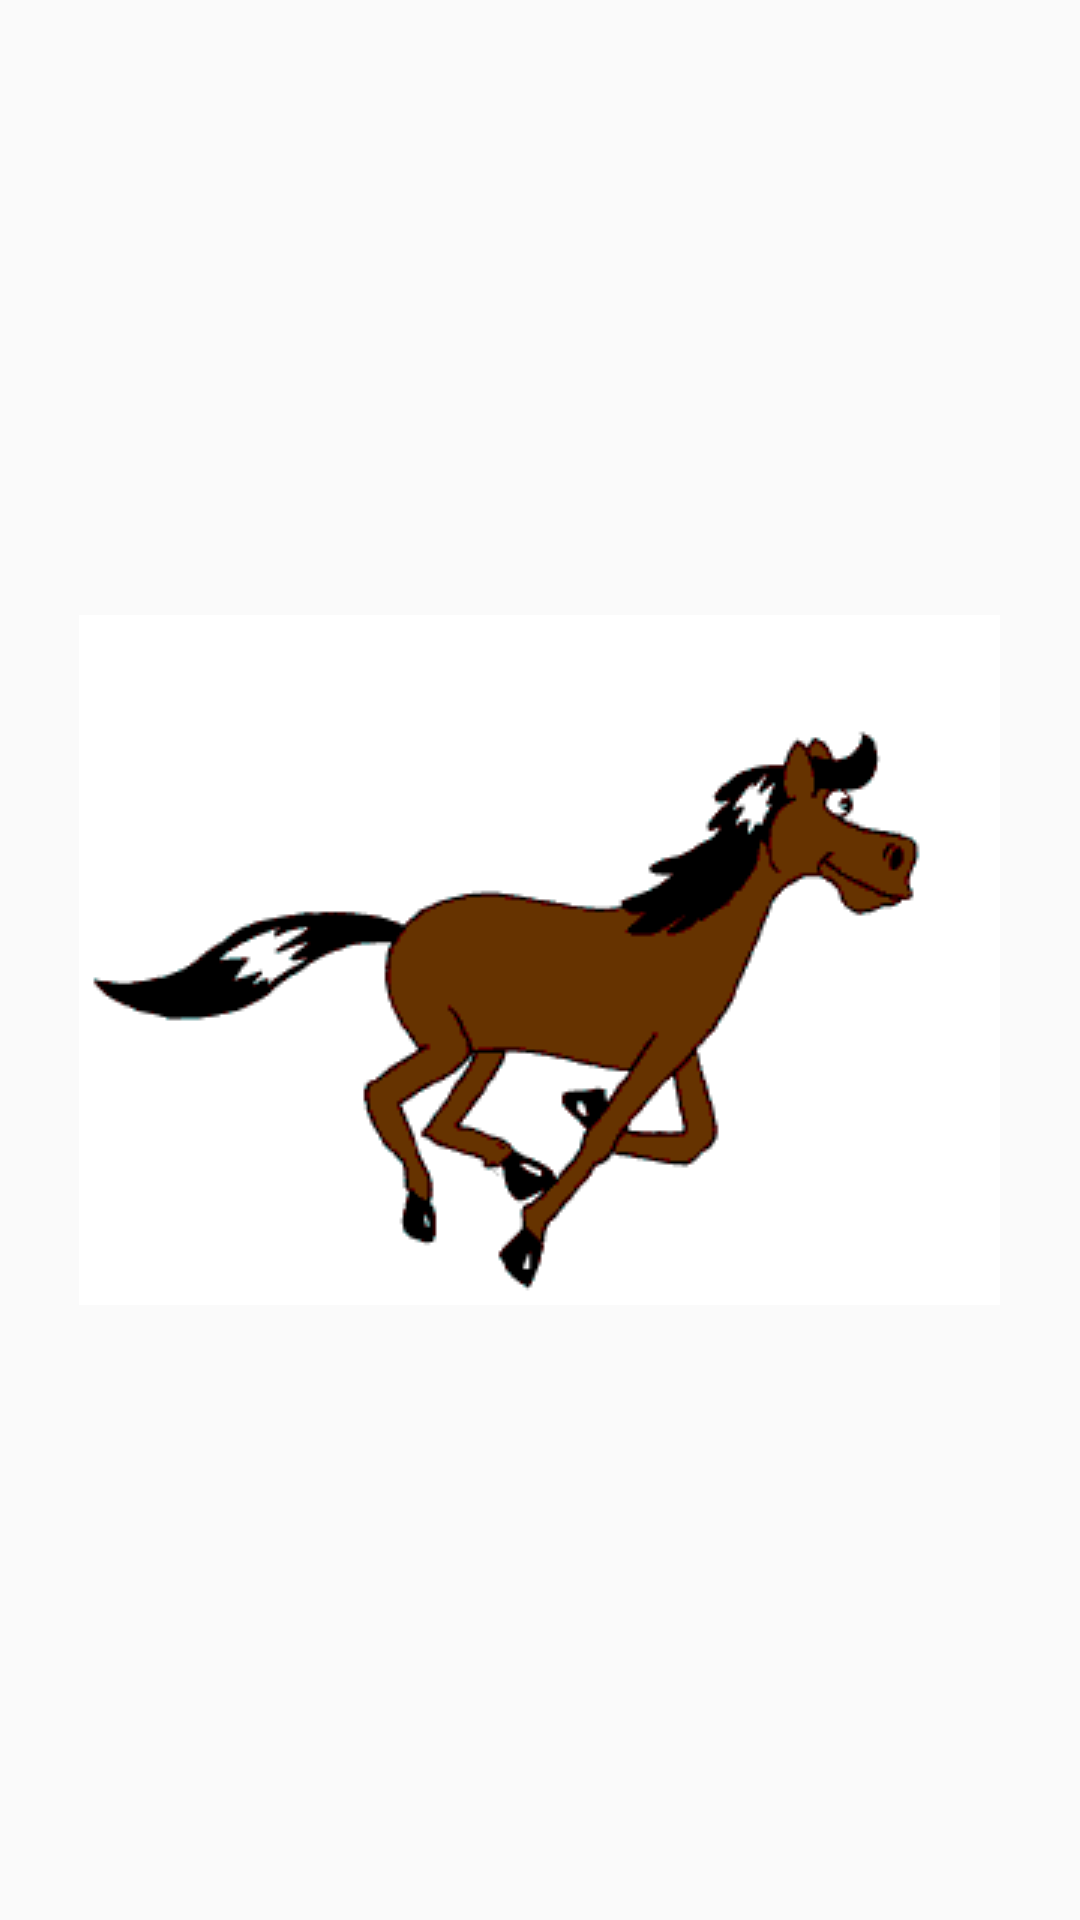

Here is an Android app screen rendered from its layout file. Give the layout XML and the strings, colors and styles it references.
<!-- AndroidManifest.xml: application theme AppTheme -->
<!-- res/layout/activity_drawable.xml -->
<?xml version="1.0" encoding="utf-8"?>
<FrameLayout xmlns:android="http://schemas.android.com/apk/res/android"
    xmlns:app="http://schemas.android.com/apk/res-auto"
    xmlns:tools="http://schemas.android.com/tools"
    android:layout_width="match_parent"
    android:layout_height="match_parent"
    tools:context=".DrawableAnimationActivity">
<ImageView
    android:id="@+id/image_view"
    android:layout_gravity="center"
    android:layout_width="wrap_content"
    android:layout_height="wrap_content"
    android:src="@drawable/horse" />
</FrameLayout>
<!-- resources referenced by this layout -->
<resources>
  <!-- drawable horse (drawable) -->
  <?xml version="1.0" encoding="utf-8"?>
  <animation-list xmlns:android="http://schemas.android.com/apk/res/android">
      <item
          android:drawable="@drawable/horse0"
          android:duration="100" />
      <item
          android:drawable="@drawable/horse1"
          android:duration="100" />
      <item
          android:drawable="@drawable/horse2"
          android:duration="100" />
      <item
          android:drawable="@drawable/horse3"
          android:duration="100" />
      <item
          android:drawable="@drawable/horse4"
          android:duration="100" />
      <item
          android:drawable="@drawable/horse5"
          android:duration="100" />
      <item
          android:drawable="@drawable/horse6"
          android:duration="100" />
      <item
          android:drawable="@drawable/horse7"
          android:duration="100" />
  
  </animation-list>
  <style name="AppTheme" parent="Theme.AppCompat.Light.DarkActionBar">
          
          <item name="colorPrimary">@color/colorPrimary</item>
          <item name="colorPrimaryDark">@color/colorPrimaryDark</item>
          <item name="colorAccent">@color/colorAccent</item>
      </style>
  <!-- drawable horse0: gif bitmap (drawable-mdpi, 3261 bytes) -->
  <!-- drawable horse1: gif bitmap (drawable-mdpi, 3162 bytes) -->
  <!-- drawable horse2: gif bitmap (drawable-mdpi, 3228 bytes) -->
  <!-- drawable horse3: gif bitmap (drawable-mdpi, 3488 bytes) -->
  <!-- drawable horse4: gif bitmap (drawable-mdpi, 3437 bytes) -->
  <!-- drawable horse5: gif bitmap (drawable-mdpi, 3385 bytes) -->
  <!-- drawable horse6: gif bitmap (drawable-mdpi, 3342 bytes) -->
  <!-- drawable horse7: gif bitmap (drawable-mdpi, 3170 bytes) -->
  <!-- not gathered from this repository: default colours our renderer supplied (Android Studio template values) -->
  <color name="colorPrimary">#FF6200EE</color>
  <color name="colorPrimaryDark">#FF3700B3</color>
  <color name="colorAccent">#FF03DAC5</color>
</resources>
